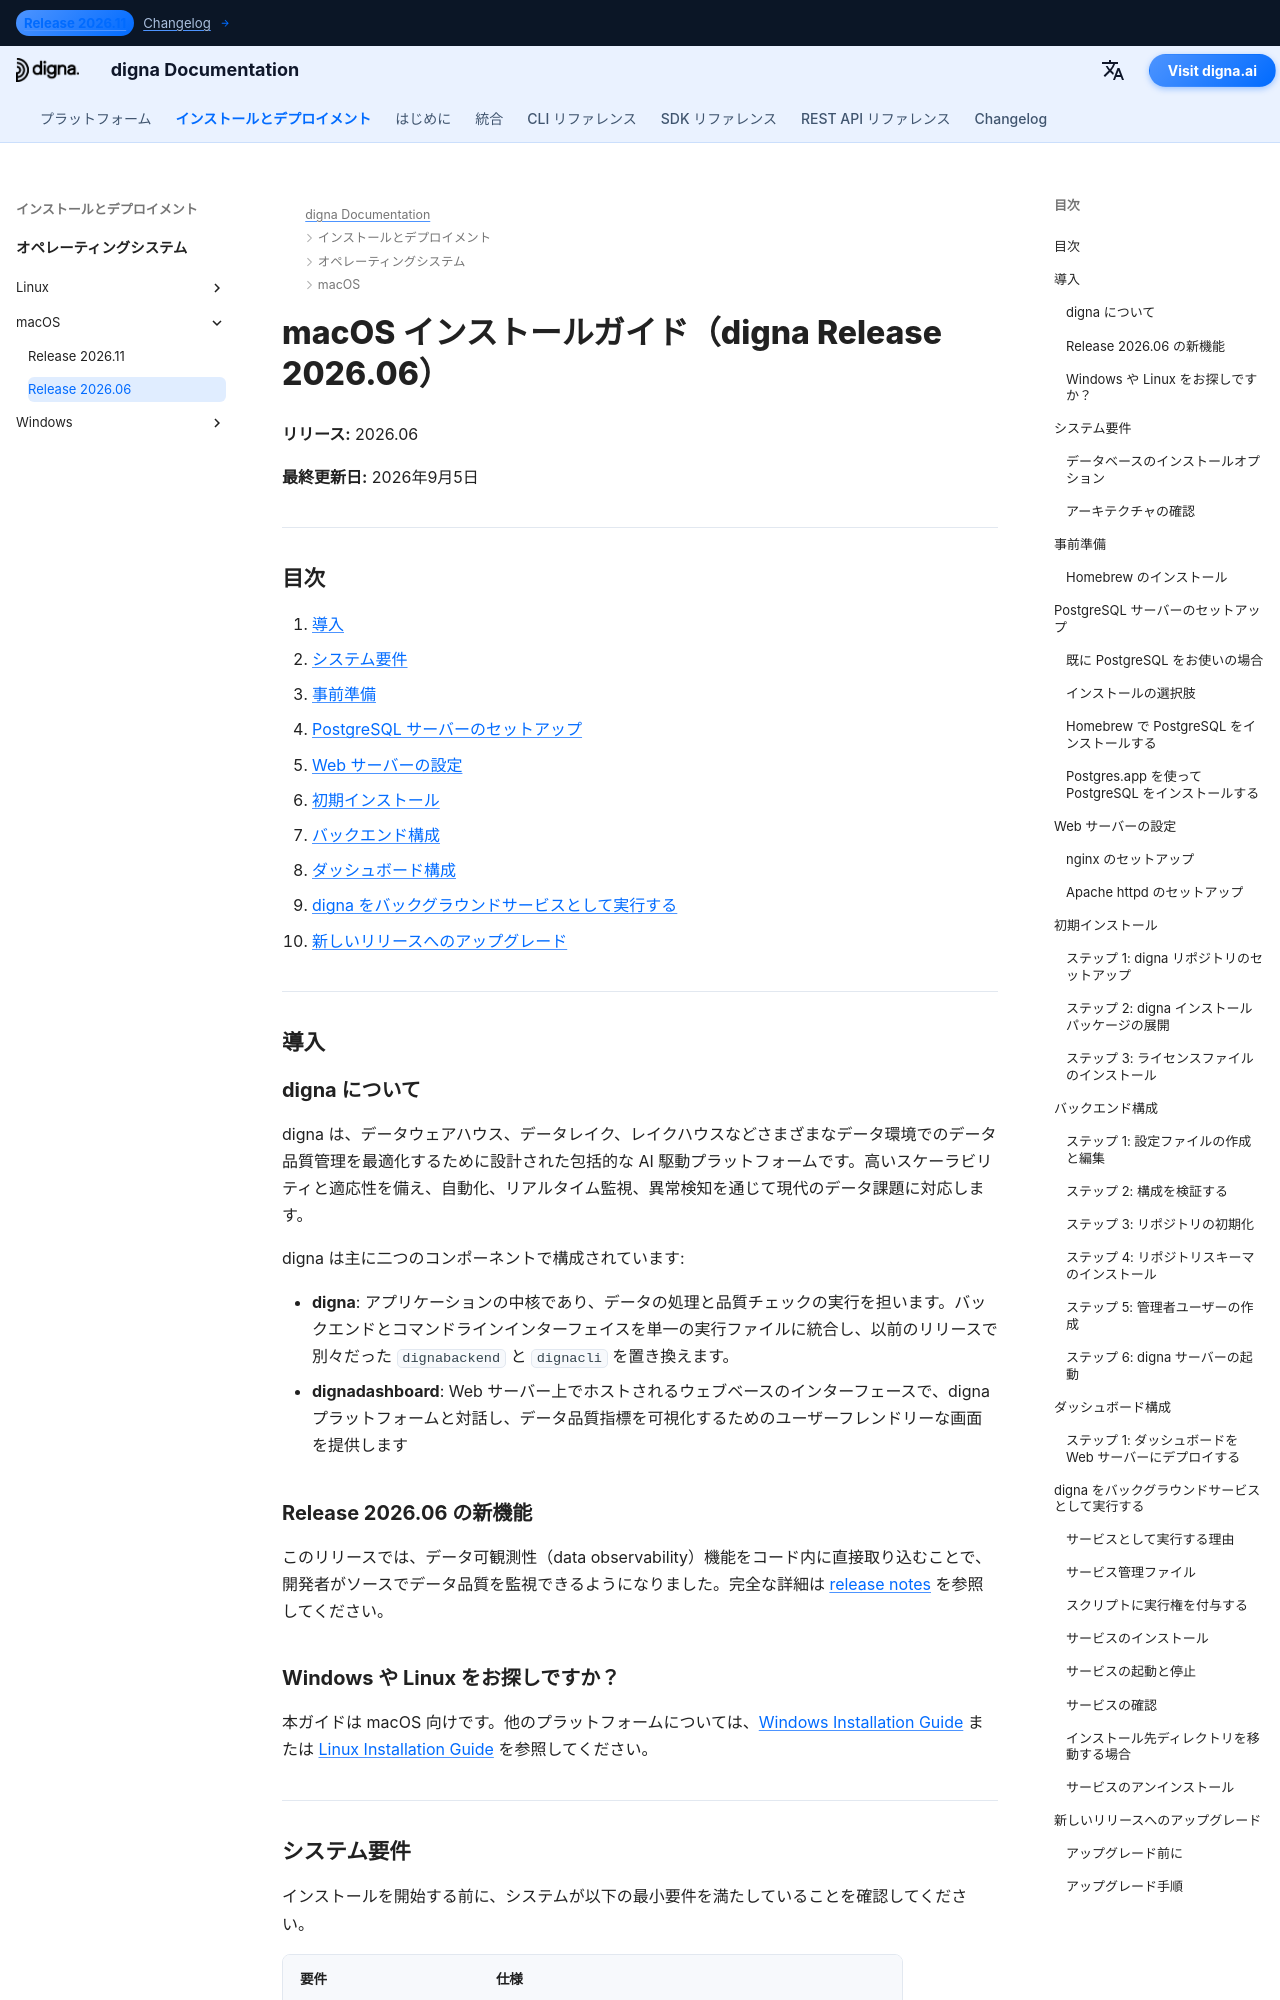

repository: dignaai/digna-docs · page: ja/installation_deployment/macOS/Release 2026.06/installation_guide_digna_macos_2026_06/index.html · generator: mkdocs

---
title: macOS インストールガイド – digna Release 2026.06 | digna ドキュメント
description: macOS に digna Release 2026.06 をインストールする手順ガイド — システム要件、Homebrew と PostgreSQL のセットアップ、nginx または Apache の設定、バックエンドとダッシュボードの構成、digna をバックグラウンドサービスとして実行する方法、リリースのアップグレード手順
keywords: digna macos インストール, digna mac 展開ガイド, digna バックエンド セットアップ, digna ダッシュボード インストール, postgresql homebrew, nginx macos, digna launchd サービス, digna アップグレード ガイド
image: /assets/logo_square.png
---

# macOS インストールガイド（digna Release 2026.06）

**リリース:** 2026.06

**最終更新日:** 2026年9月5日


---

## 目次

1. [導入](#introduction)
2. [システム要件](#system-requirements)
3. [事前準備](#pre-installation-setup)
4. [PostgreSQL サーバーのセットアップ](#postgresql-server-setup)
5. [Web サーバーの設定](#web-server-configuration)
6. [初期インストール](#initial-installation)
7. [バックエンド構成](#backend-configuration)
8. [ダッシュボード構成](#dashboard-configuration)
9. [digna をバックグラウンドサービスとして実行する](#running-digna-as-a-background-service)
10. [新しいリリースへのアップグレード](#upgrading-to-a-new-release)

---

## 導入 {: #introduction }

### digna について

digna は、データウェアハウス、データレイク、レイクハウスなどさまざまなデータ環境でのデータ品質管理を最適化するために設計された包括的な AI 駆動プラットフォームです。高いスケーラビリティと適応性を備え、自動化、リアルタイム監視、異常検知を通じて現代のデータ課題に対応します。

digna は主に二つのコンポーネントで構成されています:

- **digna**: アプリケーションの中核であり、データの処理と品質チェックの実行を担います。バックエンドとコマンドラインインターフェイスを単一の実行ファイルに統合し、以前のリリースで別々だった `dignabackend` と `dignacli` を置き換えます。
- **dignadashboard**: Web サーバー上でホストされるウェブベースのインターフェースで、digna プラットフォームと対話し、データ品質指標を可視化するためのユーザーフレンドリーな画面を提供します

### Release 2026.06 の新機能

このリリースでは、データ可観測性（data observability）機能をコード内に直接取り込むことで、開発者がソースでデータ品質を監視できるようになりました。完全な詳細は [release notes](http://docs.digna.ai/changelog/Release_202606/) を参照してください。
